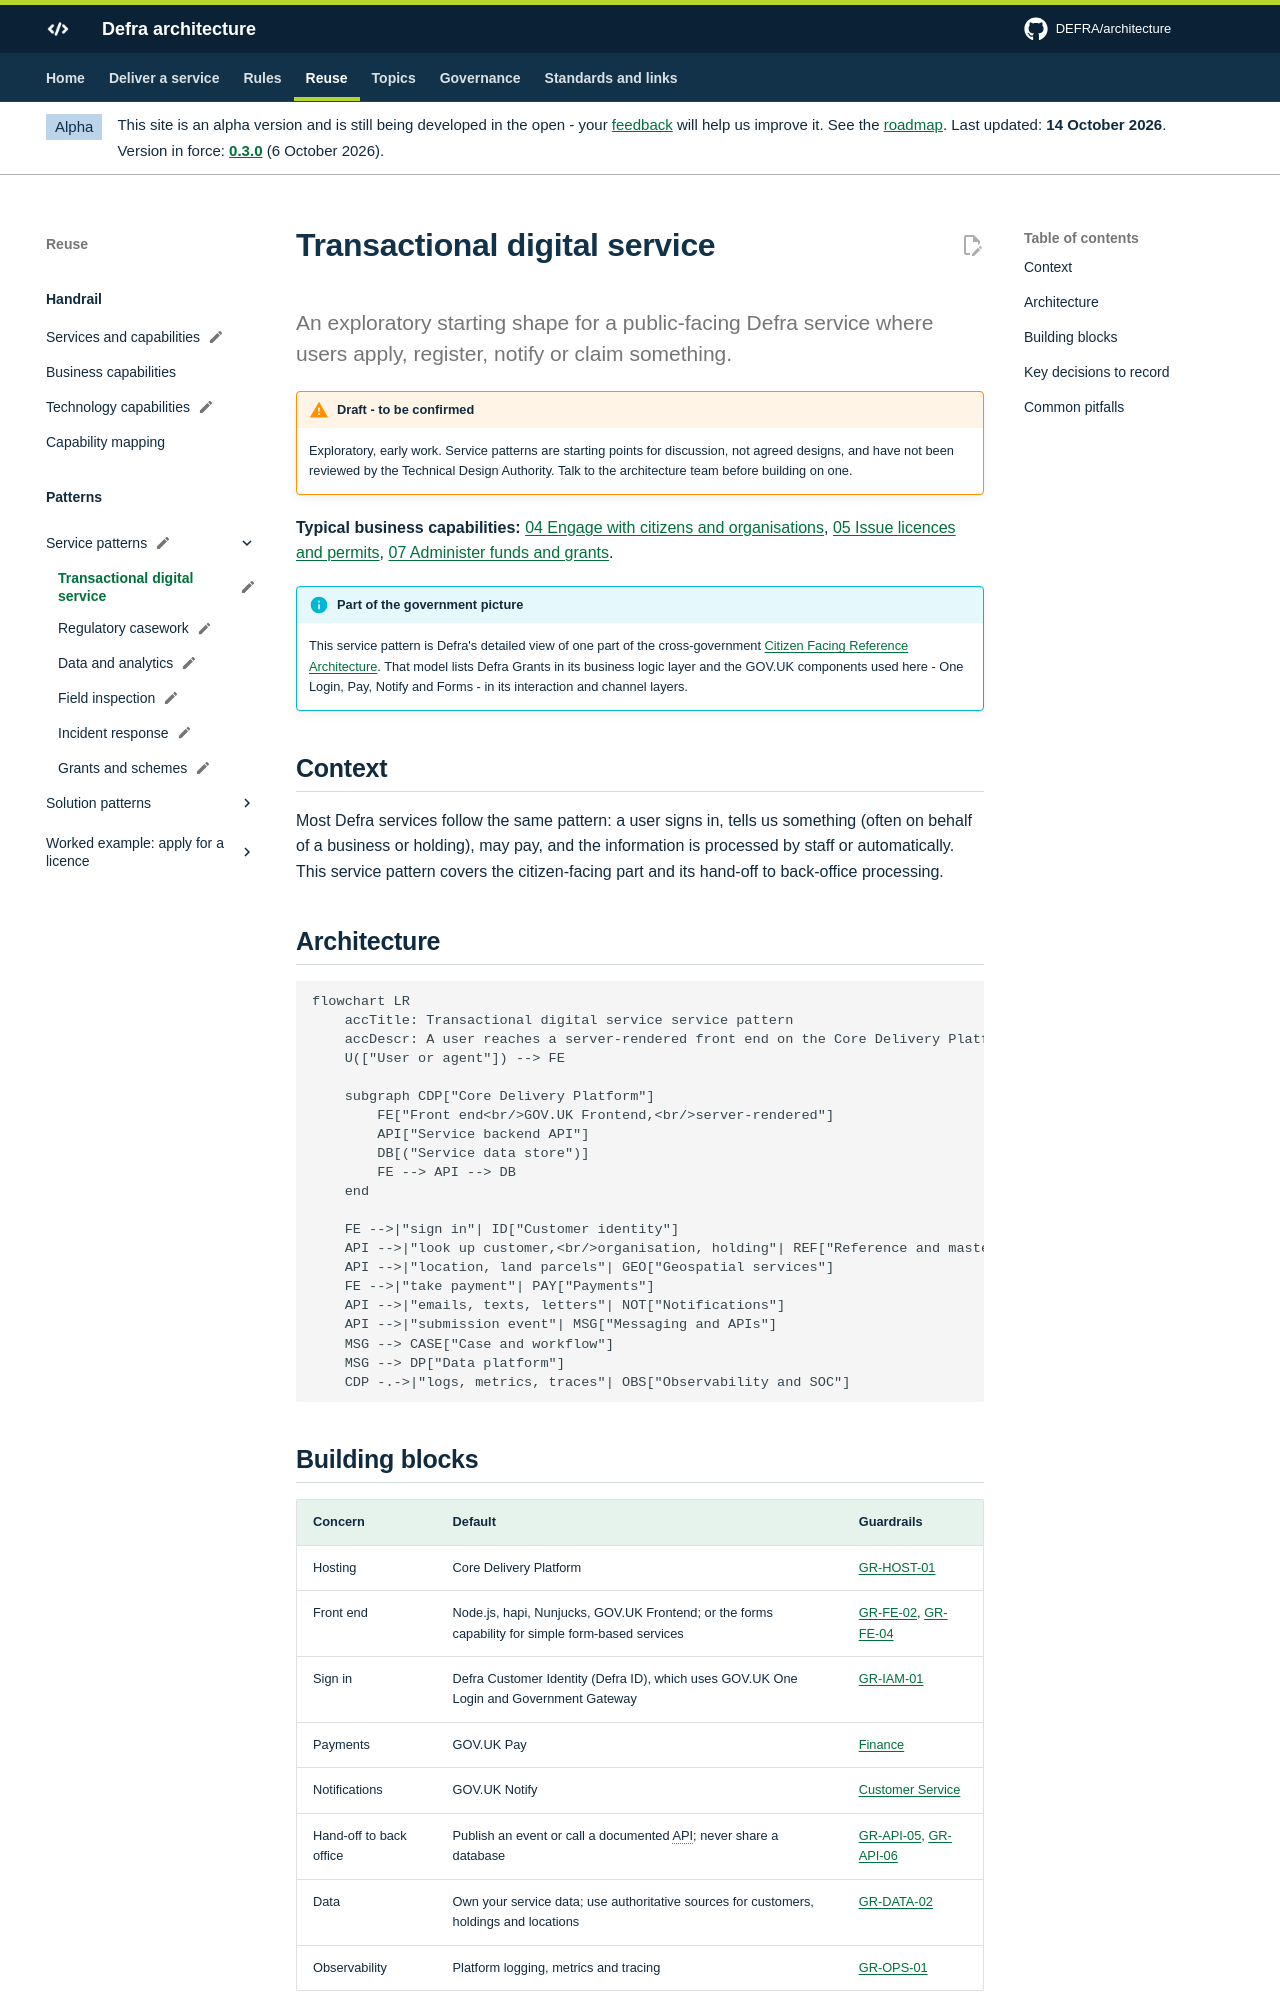

repository: DEFRA/architecture · page: patterns/service/transactional-service/index.html · generator: mkdocs

---
status: draft
status_note: "Exploratory, early work. Service patterns are starting points for discussion, not agreed designs, and have not been reviewed by the Technical Design Authority. Talk to the architecture team before building on one."
---

# Transactional digital service

<p class="lead">An exploratory starting shape for a public-facing Defra service where users apply, register, notify or claim something.</p>

**Typical business capabilities:** [04 Engage with citizens and organisations](../../handrail/business-capabilities.md#bc04), [05 Issue licences and permits](../../handrail/business-capabilities.md#bc05), [07 Administer funds and grants](../../handrail/business-capabilities.md#bc07).

!!! info "Part of the government picture"
    This service pattern is Defra's detailed view of one part of the cross-government [Citizen Facing Reference Architecture](https://architecture.cddo.cabinetoffice.gov.uk/citizen-architecture/CF.html). That model lists Defra Grants in its business logic layer and the GOV.UK components used here - One Login, Pay, Notify and Forms - in its interaction and channel layers.

## Context

Most Defra services follow the same pattern: a user signs in, tells us something (often on behalf of a business or holding), may pay, and the information is processed by staff or automatically. This service pattern covers the citizen-facing part and its hand-off to back-office processing.

## Architecture

```mermaid
flowchart LR
    accTitle: Transactional digital service service pattern
    accDescr: A user reaches a server-rendered front end on the Core Delivery Platform, which calls a service backend API and data store. The service uses customer identity, reference and geospatial data, payments and notifications, and hands submissions to case management and the data platform through messaging. Logs and metrics go to observability.
    U(["User or agent"]) --> FE

    subgraph CDP["Core Delivery Platform"]
        FE["Front end<br/>GOV.UK Frontend,<br/>server-rendered"]
        API["Service backend API"]
        DB[("Service data store")]
        FE --> API --> DB
    end

    FE -->|"sign in"| ID["Customer identity"]
    API -->|"look up customer,<br/>organisation, holding"| REF["Reference and master data"]
    API -->|"location, land parcels"| GEO["Geospatial services"]
    FE -->|"take payment"| PAY["Payments"]
    API -->|"emails, texts, letters"| NOT["Notifications"]
    API -->|"submission event"| MSG["Messaging and APIs"]
    MSG --> CASE["Case and workflow"]
    MSG --> DP["Data platform"]
    CDP -.->|"logs, metrics, traces"| OBS["Observability and SOC"]
```
